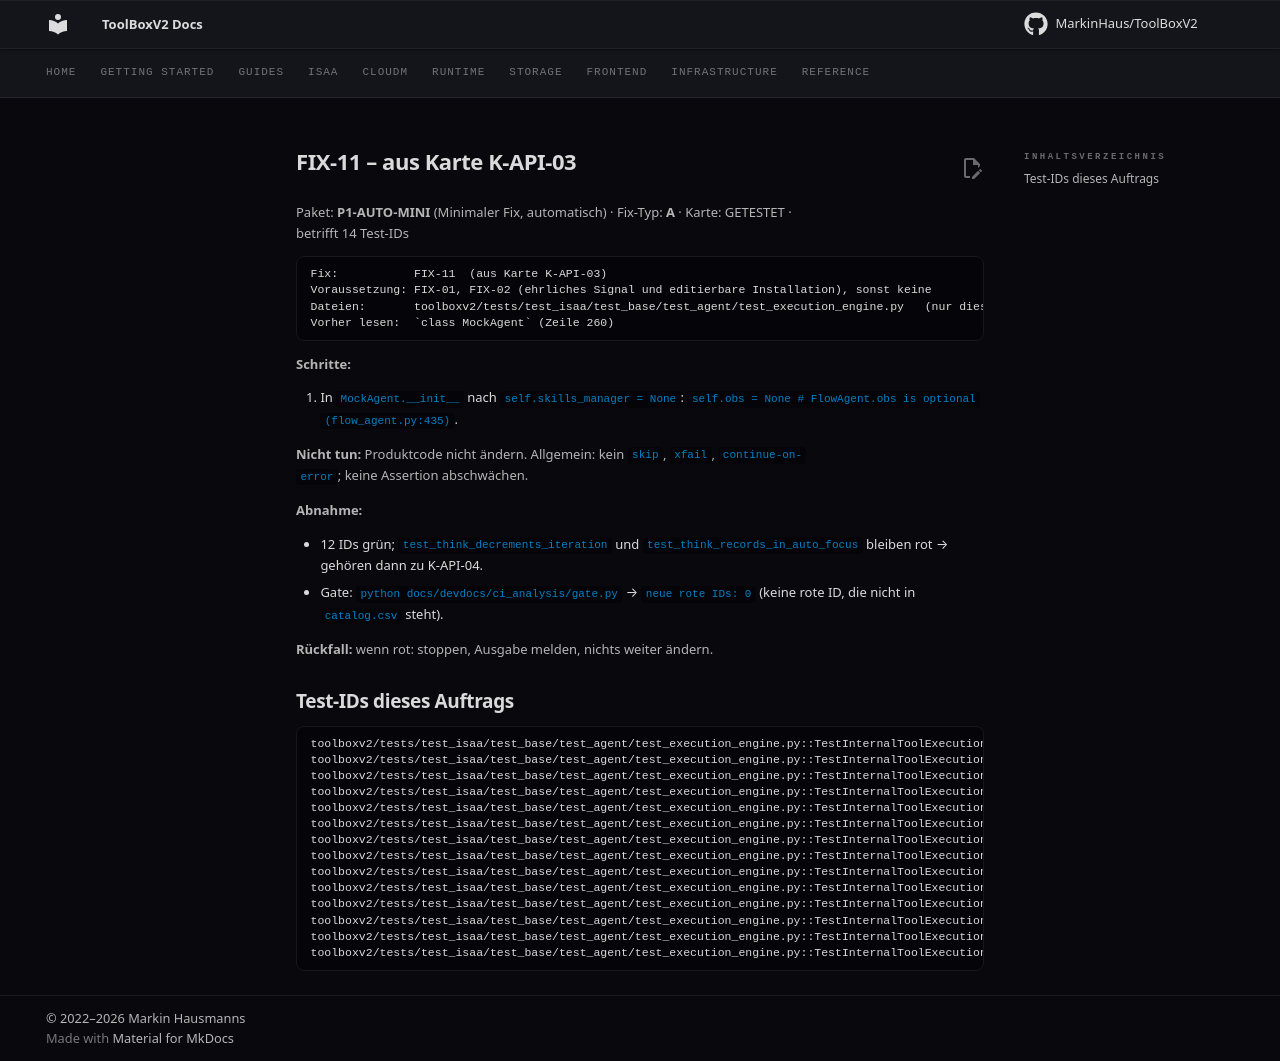

repository: MarkinHaus/ToolBoxV2 · page: devdocs/ci_analysis/fixes/FIX-11/index.html · generator: mkdocs

# FIX-11 – aus Karte K-API-03

Paket: **P1-AUTO-MINI** (Minimaler Fix, automatisch) · Fix-Typ: **A** · Karte: GETESTET · betrifft 14 Test-IDs

```
Fix:           FIX-11  (aus Karte K-API-03)
Voraussetzung: FIX-01, FIX-02 (ehrliches Signal und editierbare Installation), sonst keine
Dateien:       toolboxv2/tests/test_isaa/test_base/test_agent/test_execution_engine.py   (nur diese ändern)
Vorher lesen:  `class MockAgent` (Zeile 260)
```

**Schritte:**

1. In `MockAgent.__init__` nach `self.skills_manager = None`: `self.obs = None  # FlowAgent.obs is optional (flow_agent.py:435)`.

**Nicht tun:** Produktcode nicht ändern. Allgemein: kein `skip`, `xfail`, `continue-on-error`; keine Assertion abschwächen.

**Abnahme:**

- 12 IDs grün; `test_think_decrements_iteration` und `test_think_records_in_auto_focus` bleiben rot → gehören dann zu K-API-04.
- Gate: `python docs/devdocs/ci_analysis/gate.py` → `neue rote IDs: 0` (keine rote ID, die nicht in `catalog.csv` steht).

**Rückfall:** wenn rot: stoppen, Ausgabe melden, nichts weiter ändern.

## Test-IDs dieses Auftrags

```
toolboxv2/tests/test_isaa/test_base/test_agent/test_execution_engine.py::TestInternalToolExecution::test_final_answer_is_final
toolboxv2/tests/test_isaa/test_base/test_agent/test_execution_engine.py::TestInternalToolExecution::test_final_answer_not_in_history
toolboxv2/tests/test_isaa/test_base/test_agent/test_execution_engine.py::TestInternalToolExecution::test_list_tools_decrements_iteration
toolboxv2/tests/test_isaa/test_base/test_agent/test_execution_engine.py::TestInternalToolExecution::test_list_tools_returns_string
toolboxv2/tests/test_isaa/test_base/test_agent/test_execution_engine.py::TestInternalToolExecution::test_minimax_style_id_preserved_exactly
toolboxv2/tests/test_isaa/test_base/test_agent/test_execution_engine.py::TestInternalToolExecution::test_shift_focus_decrements_5
toolboxv2/tests/test_isaa/test_base/test_agent/test_execution_engine.py::TestInternalToolExecution::test_think_decrements_iteration
toolboxv2/tests/test_isaa/test_base/test_agent/test_execution_engine.py::TestInternalToolExecution::test_think_en
toolboxv2/tests/test_isaa/test_base/test_agent/test_execution_engine.py::TestInternalToolExecution::test_think_live
toolboxv2/tests/test_isaa/test_base/test_agent/test_execution_engine.py::TestInternalToolExecution::test_think_not_final
toolboxv2/tests/test_isaa/test_base/test_agent/test_execution_engine.py::TestInternalToolExecution::test_think_records_in_auto_focus
toolboxv2/tests/test_isaa/test_base/test_agent/test_execution_engine.py::TestInternalToolExecution::test_tool_call_sequence_no_orphans_in_history
toolboxv2/tests/test_isaa/test_base/test_agent/test_execution_engine.py::TestInternalToolExecution::test_tool_result_has_correct_structure
toolboxv2/tests/test_isaa/test_base/test_agent/test_execution_engine.py::TestInternalToolExecution::test_unknown_tool_no_exception
```
